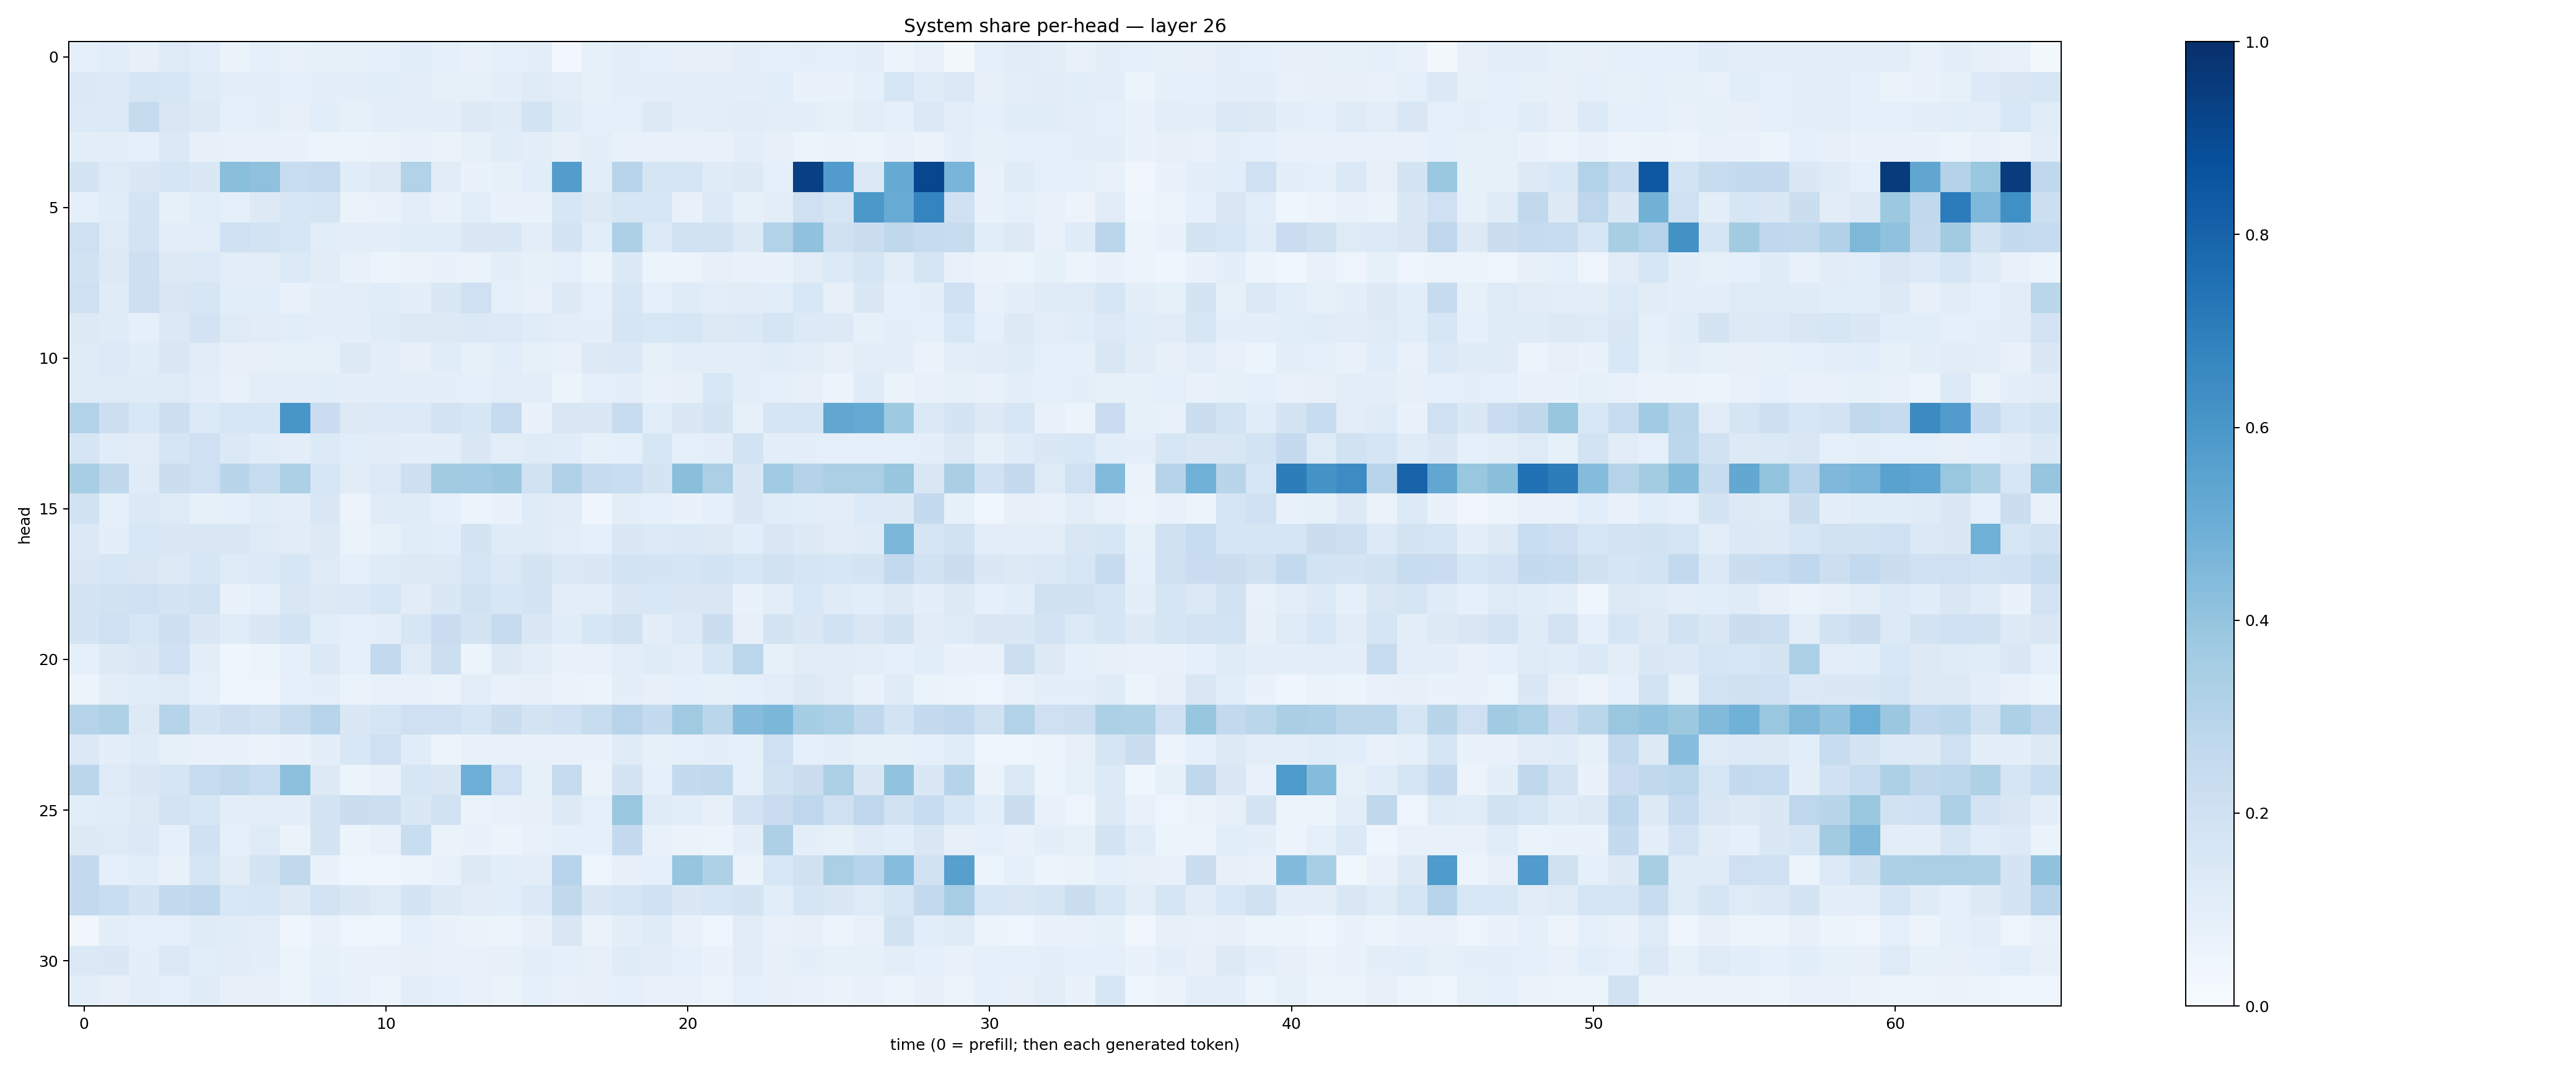

Source data for this figure (header and first rows):
0.08893301, 0.10902925, 0.0811672, 0.12158006, 0.105989024, 0.062822685, 0.08613666, 0.076864734, 0.08371446, 0.08521229, 0.091723435, 0.1067034, 0.09154472, 0.07787894, 0.086362876, 0.094533645, 0.024872145, 0.083784655, 0.09857846, 0.093359396, 0.08086727, 0.079593085, 0.10075119, 0.088581406
0.1368, 0.1362, 0.1678, 0.1571, 0.1182, 0.09561, 0.09471, 0.08617, 0.09881, 0.09396, 0.1082, 0.105, 0.08342, 0.08294, 0.1008, 0.1247, 0.1023, 0.08466, 0.09837, 0.09929, 0.09678, 0.09525, 0.09601, 0.1092
0.1363, 0.1342, 0.2451, 0.1496, 0.1314, 0.0886, 0.09762, 0.07984, 0.1071, 0.08523, 0.0943, 0.09694, 0.1013, 0.1266, 0.1197, 0.1868, 0.1199, 0.08786, 0.08945, 0.1264, 0.1014, 0.1018, 0.1115, 0.1022
0.09634, 0.1019, 0.09021, 0.1385, 0.08187, 0.07637, 0.07525, 0.06868, 0.06066, 0.06027, 0.06454, 0.07647, 0.06514, 0.08585, 0.1147, 0.1005, 0.07861, 0.09802, 0.0725, 0.0781, 0.07575, 0.07646, 0.09464, 0.08176
0.1764, 0.123, 0.1451, 0.1642, 0.1445, 0.4231, 0.4131, 0.2318, 0.2488, 0.1167, 0.1316, 0.314, 0.1127, 0.07004, 0.08349, 0.108, 0.5712, 0.1078, 0.2947, 0.1704, 0.1714, 0.1182, 0.1273, 0.09076
0.08882, 0.1149, 0.1796, 0.0823, 0.1065, 0.09302, 0.1265, 0.1596, 0.1687, 0.06281, 0.06843, 0.1041, 0.07808, 0.1075, 0.06879, 0.06644, 0.162, 0.1275, 0.163, 0.1579, 0.07361, 0.1338, 0.08563, 0.1048
0.2059, 0.1245, 0.1801, 0.1044, 0.1044, 0.2023, 0.1847, 0.1566, 0.1094, 0.0986, 0.09982, 0.1171, 0.1162, 0.1415, 0.1437, 0.1046, 0.1761, 0.1073, 0.3267, 0.1353, 0.1891, 0.1878, 0.1301, 0.3118
0.1943, 0.1312, 0.2143, 0.1322, 0.1342, 0.1054, 0.1019, 0.1339, 0.1101, 0.0755, 0.05321, 0.06468, 0.06942, 0.06341, 0.09974, 0.08242, 0.08782, 0.06242, 0.1402, 0.0541, 0.05653, 0.08103, 0.06642, 0.06916
0.2083, 0.119, 0.214, 0.1511, 0.1629, 0.108, 0.1066, 0.07122, 0.09699, 0.1042, 0.1153, 0.09603, 0.1441, 0.2068, 0.0919, 0.07214, 0.1258, 0.08953, 0.1595, 0.08864, 0.119, 0.103, 0.1125, 0.1076
0.128, 0.1196, 0.08833, 0.1402, 0.1812, 0.1228, 0.1109, 0.1059, 0.1002, 0.09981, 0.1209, 0.128, 0.1271, 0.1396, 0.1358, 0.1133, 0.1033, 0.1, 0.1678, 0.1541, 0.1617, 0.1252, 0.1398, 0.1687
0.1201, 0.133, 0.1136, 0.1516, 0.1132, 0.0796, 0.0802, 0.08445, 0.08497, 0.1309, 0.1003, 0.07842, 0.116, 0.0822, 0.1081, 0.08273, 0.0772, 0.1255, 0.1388, 0.08363, 0.1037, 0.09779, 0.105, 0.115
0.1229, 0.125, 0.1206, 0.1247, 0.105, 0.07452, 0.1042, 0.09483, 0.1059, 0.09818, 0.09609, 0.09392, 0.0984, 0.08655, 0.1026, 0.09947, 0.05456, 0.08812, 0.0956, 0.07303, 0.07869, 0.1536, 0.09603, 0.08639
0.3109, 0.2169, 0.1545, 0.2184, 0.1342, 0.1574, 0.1598, 0.6043, 0.2271, 0.1297, 0.1348, 0.1349, 0.1813, 0.1626, 0.2476, 0.0678, 0.1499, 0.1412, 0.2372, 0.1065, 0.1433, 0.1767, 0.0822, 0.1656
0.1712, 0.1152, 0.1097, 0.1702, 0.2035, 0.1371, 0.1166, 0.09879, 0.1349, 0.1059, 0.11, 0.1011, 0.1001, 0.1477, 0.1039, 0.1198, 0.1145, 0.08351, 0.08996, 0.1567, 0.09217, 0.1006, 0.1842, 0.09879
0.3449, 0.27, 0.1186, 0.2202, 0.2092, 0.2928, 0.2408, 0.3304, 0.1566, 0.1099, 0.1361, 0.2132, 0.3601, 0.3655, 0.3817, 0.1949, 0.3165, 0.2442, 0.2332, 0.1785, 0.4238, 0.3332, 0.1455, 0.365
0.1919, 0.08733, 0.1383, 0.1215, 0.08549, 0.08942, 0.1169, 0.104, 0.1518, 0.05837, 0.1174, 0.1194, 0.09259, 0.06054, 0.06824, 0.1209, 0.1129, 0.04572, 0.09554, 0.09351, 0.06874, 0.09214, 0.1418, 0.1141
0.1388, 0.1007, 0.1539, 0.1409, 0.1509, 0.1499, 0.1218, 0.1118, 0.1276, 0.06577, 0.08505, 0.1171, 0.1073, 0.1766, 0.12, 0.124, 0.1039, 0.09044, 0.1439, 0.1366, 0.1388, 0.1261, 0.1089, 0.1515
0.1444, 0.1581, 0.1493, 0.13, 0.1595, 0.1239, 0.1337, 0.1628, 0.1233, 0.08662, 0.118, 0.1272, 0.1252, 0.1686, 0.1374, 0.1745, 0.1406, 0.1438, 0.1861, 0.1747, 0.1694, 0.1852, 0.1614, 0.1883
0.174, 0.1908, 0.21, 0.1774, 0.1891, 0.0692, 0.08703, 0.149, 0.1311, 0.1374, 0.1586, 0.1118, 0.1477, 0.1909, 0.1572, 0.1745, 0.1039, 0.1023, 0.1459, 0.1556, 0.1479, 0.1523, 0.07017, 0.1024
0.1743, 0.204, 0.1571, 0.2113, 0.1463, 0.1157, 0.1434, 0.1867, 0.106, 0.08906, 0.09593, 0.1634, 0.2267, 0.175, 0.2456, 0.1416, 0.1143, 0.1637, 0.1926, 0.09461, 0.1358, 0.221, 0.08035, 0.1779
0.09273, 0.126, 0.1414, 0.1993, 0.09905, 0.04685, 0.05941, 0.09317, 0.1391, 0.09334, 0.2581, 0.1215, 0.2163, 0.06248, 0.1287, 0.1036, 0.07015, 0.07712, 0.1047, 0.1185, 0.1047, 0.159, 0.278, 0.08386
0.05589, 0.1027, 0.1142, 0.1233, 0.08627, 0.04916, 0.04831, 0.08722, 0.09653, 0.06252, 0.07731, 0.07133, 0.06452, 0.1025, 0.0755, 0.07887, 0.06577, 0.06033, 0.09721, 0.07931, 0.08702, 0.08472, 0.09052, 0.1017
0.3011, 0.322, 0.1323, 0.3015, 0.1734, 0.212, 0.1906, 0.2426, 0.2934, 0.1448, 0.1698, 0.2079, 0.2025, 0.1677, 0.2218, 0.1754, 0.2013, 0.2389, 0.2956, 0.2558, 0.3703, 0.2857, 0.4342, 0.4608
0.1401, 0.1012, 0.1198, 0.08314, 0.07621, 0.0692, 0.06505, 0.06986, 0.09979, 0.1533, 0.2107, 0.1142, 0.05847, 0.07626, 0.07407, 0.07637, 0.07545, 0.06835, 0.1207, 0.08293, 0.09068, 0.09662, 0.08916, 0.204
0.2849, 0.1241, 0.1462, 0.1715, 0.2371, 0.2624, 0.2312, 0.4174, 0.126, 0.06082, 0.07075, 0.1563, 0.1512, 0.4949, 0.2087, 0.08356, 0.2424, 0.06475, 0.1785, 0.08856, 0.2561, 0.2624, 0.09153, 0.1876
0.1091, 0.1155, 0.1295, 0.1826, 0.1632, 0.09791, 0.1018, 0.09696, 0.1755, 0.2245, 0.2187, 0.146, 0.1893, 0.06455, 0.07624, 0.08081, 0.1318, 0.09176, 0.3901, 0.1238, 0.1059, 0.08151, 0.1805, 0.2294
0.1259, 0.1245, 0.1393, 0.09145, 0.2003, 0.09322, 0.1231, 0.06319, 0.1778, 0.05113, 0.07623, 0.234, 0.06252, 0.06992, 0.0606, 0.07585, 0.08606, 0.09265, 0.2521, 0.07129, 0.06541, 0.05231, 0.09411, 0.3279
0.257, 0.08983, 0.1069, 0.07608, 0.1643, 0.111, 0.1732, 0.2627, 0.06997, 0.03963, 0.04164, 0.05625, 0.07139, 0.1319, 0.108, 0.1028, 0.2941, 0.04725, 0.08095, 0.08718, 0.3981, 0.3219, 0.06331, 0.1535
0.261, 0.2321, 0.1761, 0.257, 0.2679, 0.1525, 0.1637, 0.1283, 0.1831, 0.1413, 0.1229, 0.1737, 0.1295, 0.1094, 0.1079, 0.1402, 0.2637, 0.1441, 0.1645, 0.2018, 0.1426, 0.157, 0.1774, 0.1063
0.03386, 0.09873, 0.09078, 0.09037, 0.1186, 0.1168, 0.1048, 0.04068, 0.07784, 0.04857, 0.04335, 0.0917, 0.06779, 0.064, 0.0541, 0.08116, 0.1514, 0.06303, 0.09705, 0.1196, 0.07083, 0.04496, 0.1119, 0.07103
0.138, 0.1442, 0.1002, 0.1392, 0.1087, 0.1101, 0.09456, 0.06109, 0.0831, 0.06804, 0.07309, 0.07994, 0.07442, 0.07394, 0.08019, 0.09631, 0.08685, 0.08035, 0.1179, 0.1107, 0.09265, 0.06927, 0.1107, 0.08177
0.09434, 0.08187, 0.1018, 0.09061, 0.1187, 0.07931, 0.07843, 0.05462, 0.09254, 0.07209, 0.05683, 0.1019, 0.09225, 0.07211, 0.06586, 0.09359, 0.07655, 0.08003, 0.08961, 0.07528, 0.07446, 0.05319, 0.08627, 0.0811
